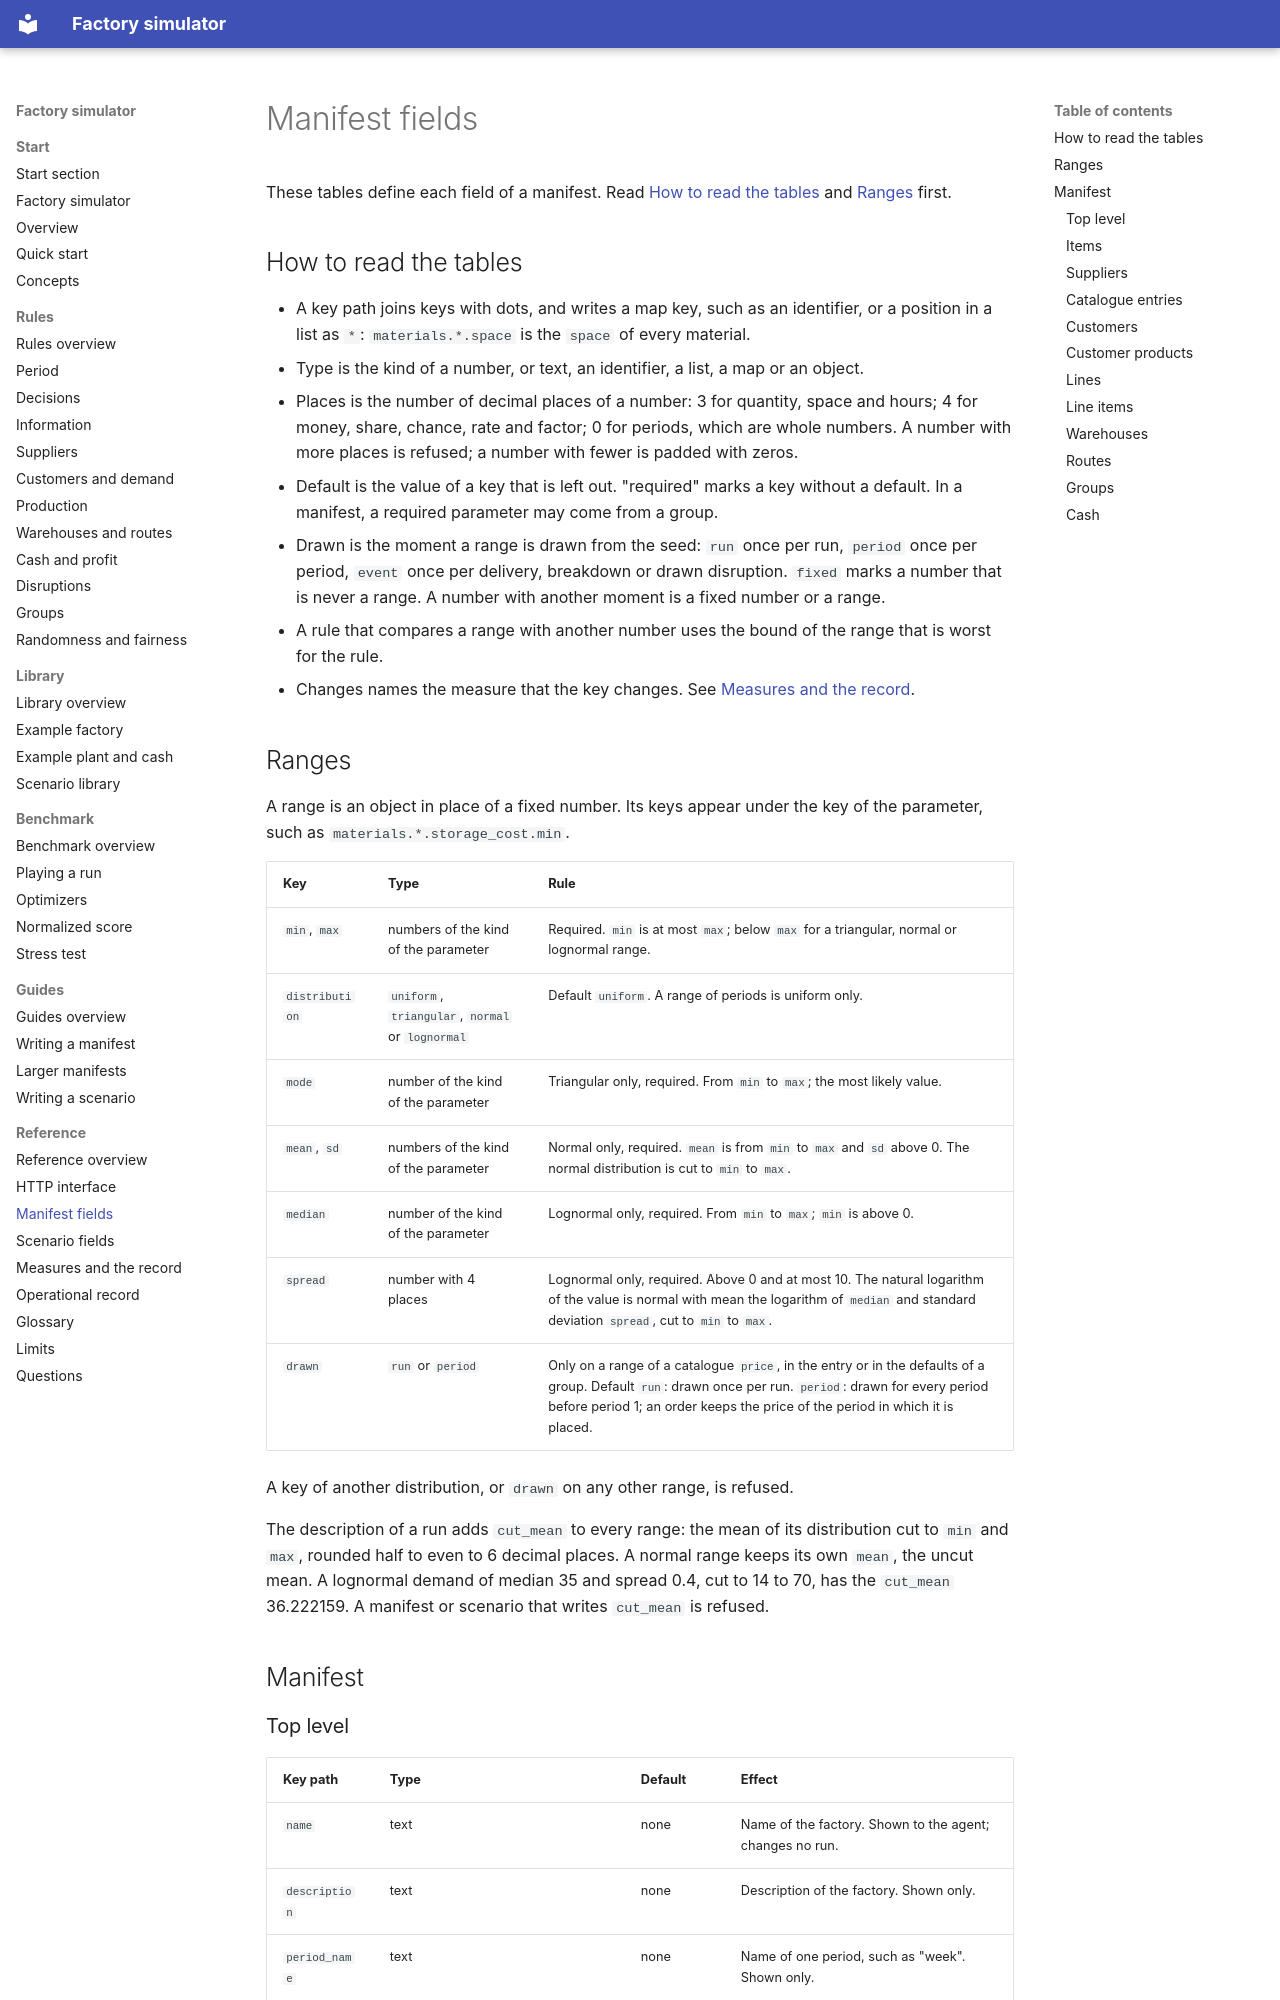

repository: mchojna/factory-simulator · page: reference/manifest-fields/index.html · generator: mkdocs

# Manifest fields

These tables define each field of a manifest. Read
[How to read the tables](#how-to-read-the-tables) and [Ranges](#ranges) first.

## How to read the tables

- A key path joins keys with dots, and writes a map key, such as an identifier, or a
  position in a list as `*`: `materials.*.space` is the `space` of every material.
- Type is the kind of a number, or text, an identifier, a list, a map or an object.
- Places is the number of decimal places of a number: 3 for quantity, space and hours;
  4 for money, share, chance, rate and factor; 0 for periods, which are whole numbers.
  A number with more places is refused; a number with fewer is padded with zeros.
- Default is the value of a key that is left out. "required" marks a key without a
  default. In a manifest, a required parameter may come from a group.
- Drawn is the moment a range is drawn from the seed: `run` once per run, `period` once
  per period, `event` once per delivery, breakdown or drawn disruption. `fixed` marks a
  number that is never a range. A number with another moment is a fixed number or a
  range.
- A rule that compares a range with another number uses the bound of the range that is
  worst for the rule.
- Changes names the measure that the key changes. See
  [Measures and the record](measures-and-the-record.md).

## Ranges

A range is an object in place of a fixed number. Its keys appear under the key of the
parameter, such as `materials.*.storage_cost.min`.

| Key | Type | Rule |
| --- | --- | --- |
| `min`, `max` | numbers of the kind of the parameter | Required. `min` is at most `max`; below `max` for a triangular, normal or lognormal range. |
| `distribution` | `uniform`, `triangular`, `normal` or `lognormal` | Default `uniform`. A range of periods is uniform only. |
| `mode` | number of the kind of the parameter | Triangular only, required. From `min` to `max`; the most likely value. |
| `mean`, `sd` | numbers of the kind of the parameter | Normal only, required. `mean` is from `min` to `max` and `sd` above 0. The normal distribution is cut to `min` to `max`. |
| `median` | number of the kind of the parameter | Lognormal only, required. From `min` to `max`; `min` is above 0. |
| `spread` | number with 4 places | Lognormal only, required. Above 0 and at most 10. The natural logarithm of the value is normal with mean the logarithm of `median` and standard deviation `spread`, cut to `min` to `max`. |
| `drawn` | `run` or `period` | Only on a range of a catalogue `price`, in the entry or in the defaults of a group. Default `run`: drawn once per run. `period`: drawn for every period before period 1; an order keeps the price of the period in which it is placed. |

A key of another distribution, or `drawn` on any other range, is refused.

The description of a run adds `cut_mean` to every range: the mean of its distribution
cut to `min` and `max`, rounded half to even to 6 decimal places. A normal range keeps
its own `mean`, the uncut mean. A lognormal demand of median 35 and spread 0.4, cut to
14 to 70, has the `cut_mean` 36.222159. A manifest or scenario that writes `cut_mean` is
refused.

## Manifest
